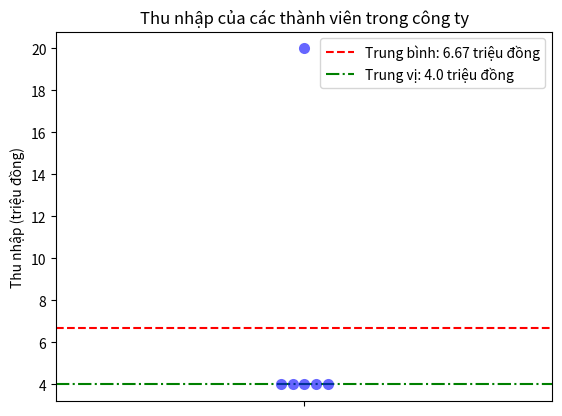

Write the Python code that produced this figure.
import seaborn as sns
import matplotlib.pyplot as plt
import numpy as np

# Thu nhập của các thành viên (5 nhân viên và 1 giám đốc)
income = [4, 4, 4, 4, 4, 20]

# Tính thu nhập trung bình và trung vị
mean_income = np.mean(income)
median_income = np.median(income)

# Vẽ biểu đồ swarmplot
sns.swarmplot(data=income, color='blue', size=8, alpha=0.6)

# Vẽ đường trung bình
plt.axhline(y=mean_income, color='red', linestyle='--', label=f'Trung bình: {mean_income:.2f} triệu đồng')

# Vẽ đường trung vị
plt.axhline(y=median_income, color='green', linestyle='-.', label=f'Trung vị: {median_income} triệu đồng')

# Thêm tiêu đề và nhãn
plt.title('Thu nhập của các thành viên trong công ty')
plt.ylabel('Thu nhập (triệu đồng)')
plt.legend()

# Hiển thị biểu đồ
plt.show()
